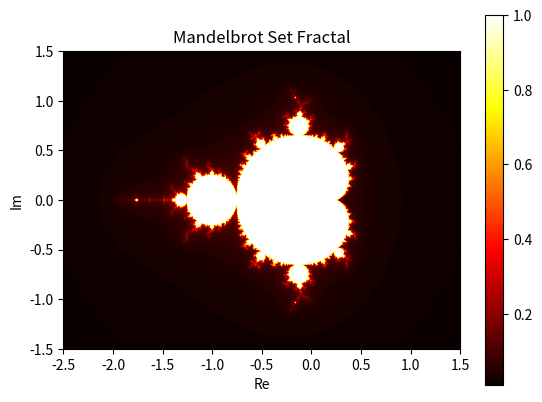

Here is the Python script that generated this plot:
import numpy as np
import matplotlib.pyplot as plt

def mandelbrot_set(width, height, x_min, x_max, y_min, y_max, max_iter):
    x, y = np.linspace(x_min, x_max, width), np.linspace(y_min, y_max, height)
    x, y = np.meshgrid(x, y)
    c = x + y * 1j
    z = np.zeros_like(c)

    fractal = np.zeros(c.shape, dtype=np.float32)

    for i in range(max_iter):
        z = z * z + c
        mask = np.abs(z) < 4.0  # Check if the magnitude is less than 4 (bounded)
        fractal += mask.astype(np.float32)

    fractal /= max_iter
    return fractal

# Set the parameters for the fractal generation
width, height = 800, 600
x_min, x_max = -2.5, 1.5
y_min, y_max = -1.5, 1.5
max_iter = 100

# Generate the Mandelbrot set fractal
fractal = mandelbrot_set(width, height, x_min, x_max, y_min, y_max, max_iter)

# Display the fractal using matplotlib
plt.imshow(fractal, cmap='hot', extent=(x_min, x_max, y_min, y_max))
plt.colorbar()
plt.title('Mandelbrot Set Fractal')
plt.xlabel('Re')
plt.ylabel('Im')
plt.show()
